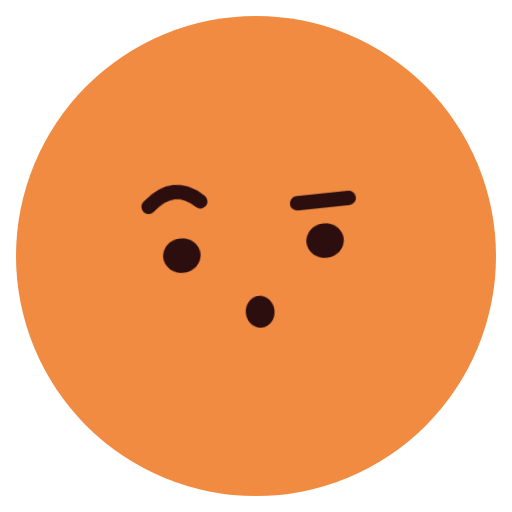
t = 0.00 s
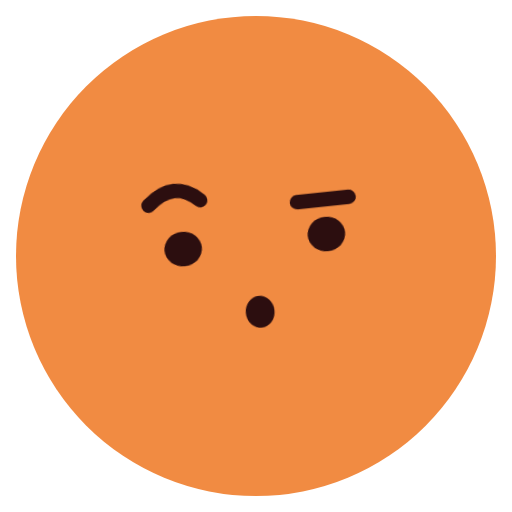
t = 0.67 s
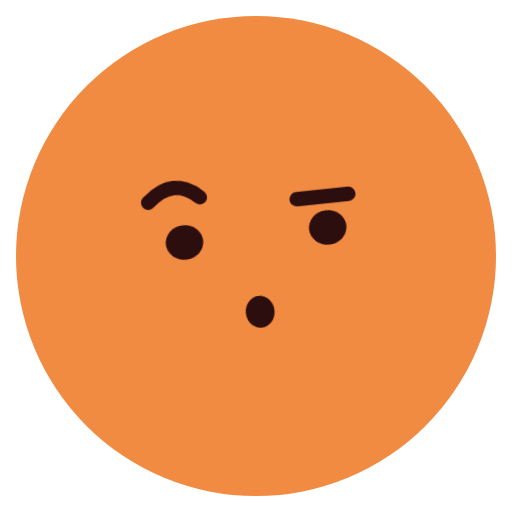
t = 1.58 s
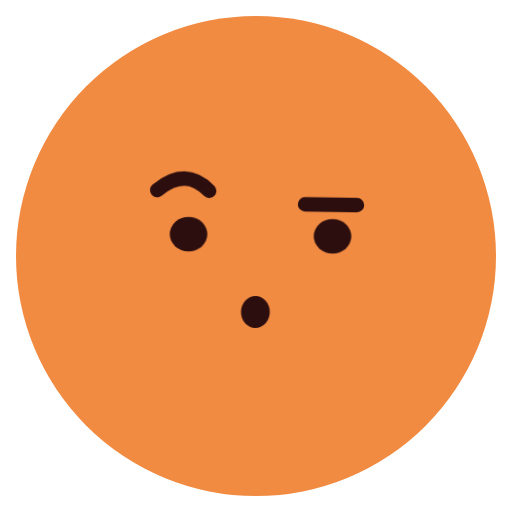
t = 2.45 s
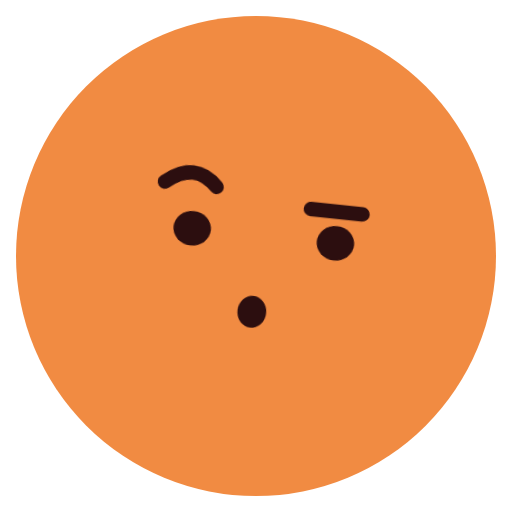
t = 3.19 s
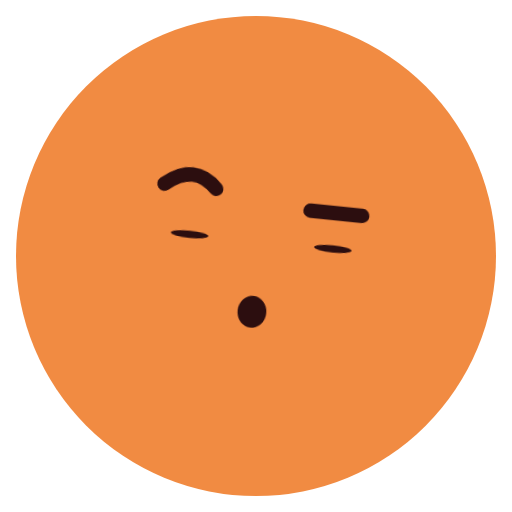
t = 4.01 s

The animated SVG that drew these frames (rendered in a browser with its animation timeline set to each time). Animation: 4 CSS @keyframes rules; one cycle of 4.80 s, repeats indefinitely.

<svg xmlns="http://www.w3.org/2000/svg" class="emoji f-curious" viewBox="0 0 64 64" width="64" height="64" role="img" aria-label="Curious"><style>.f-curious .pose{transform-origin:32px 34px;animation:f-curious-pose 4.8s ease-in-out infinite}@keyframes f-curious-pose{0%,100%{transform:rotate(-6deg)}38%{transform:rotate(-6deg)}62%,82%{transform:rotate(6deg)}}.f-curious .blink{transform-origin:0 0;animation:f-curious-blink 4.8s linear infinite}@keyframes f-curious-blink{0%,80%,90%,100%{transform:scaleY(1)}84%,86%{transform:scaleY(.1)}}.f-curious .gaze{animation:f-curious-gaze 4.8s ease-in-out infinite}@keyframes f-curious-gaze{0%,100%{transform:translate(0,0)}28%,68%{transform:translate(.5px,-1.6px)}}.f-curious .brows{animation:f-curious-brows 4.8s ease-in-out infinite}@keyframes f-curious-brows{0%,100%{transform:translateY(0)}40%,70%{transform:translateY(-.55px)}}@media(prefers-reduced-motion:reduce){.f-curious *{animation:none!important}}</style><ellipse cx="32" cy="32" rx="30" ry="30" fill="#F18B42" class=""/><g class="pose"><g class="brows"><path d="M19.5 24.5Q23 21.5 26 24.5 M38 26H44.5" fill="none" stroke="#2C0E0F" stroke-width="1.8" stroke-linecap="round" stroke-linejoin="round" class=""/></g><g class="gaze"><g class="" transform="translate(23 31)"><ellipse cx="0" cy="0" rx="2.35" ry="2.15" fill="#2C0E0F" class="blink"/></g><g class="" transform="translate(41 31)"><ellipse cx="0" cy="0" rx="2.35" ry="2.15" fill="#2C0E0F" class="blink"/></g></g><g class="" transform="translate(32 39)"><g class="lip-motion"><ellipse cx="0" cy="0" rx="1.8" ry="2" fill="#2C0E0F" class=""/></g></g></g></svg>
